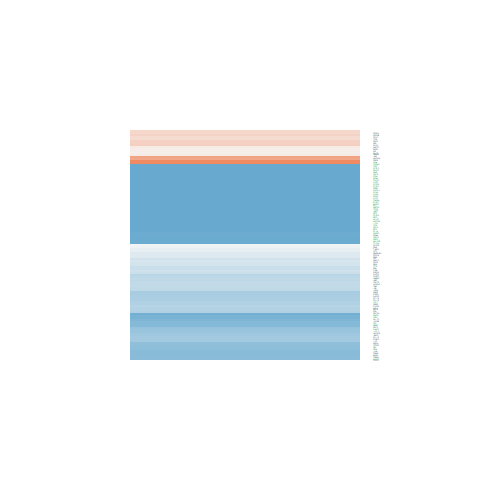

Data behind this chart, as committed beside it:
ID, logFC, AveExpr, t, P.Value, adj.P.Val, B
10212, -1.571, 20.97, -5.782, 1.02328317108959e-06, 3.45809518700571e-05, 5.434
10528, -0.9564, 21.7, -2.48, 0.01753, 0.05344, -3.833
7514, -0.4561, 22.27, -2.364, 0.02315, 0.06494, -4.081
3149, -0.6313, 23.16, -2.175, 0.03572, 0.08907, -4.462
9183, 0.3189, 19.31, 1.17, 0.2492, 0.3706, -6.038
11051, -0.2957, 21.96, -1.173, 0.2478, 0.3695, -6.034
5885, 0.1141, 21.18, 0.4054, 0.6874, 0.7755, -6.635
10492, -0.3624, 22.61, -1.593, 0.1192, 0.2178, -5.475
4683, 0.3519, 19.02, 1.257, 0.2162, 0.3332, -5.935
11168, 0.3466, 22.34, 0.9519, 0.347, 0.4725, -6.265
8726, -1.41, 17.62, -5.31, 4.63714617370375e-06, 0.0001083, 3.967
10535, -0.1074, 18.7, -0.3096, 0.7585, 0.828, -6.669
51747, -0.6302, 20.3, -2.289, 0.02753, 0.07348, -4.234
24137, -1.669, 16.91, -5.802, 9.60458812158731e-07, 3.31940758212033e-05, 5.496
10527, -0.5183, 21.72, -2.69, 0.01045, 0.03701, -3.366
51691, -0.3827, 21.76, -1.065, 0.2936, 0.4174, -6.153
7037, -4.583, 21.82, -6.923, 2.67128619131415e-08, 2.01928146961839e-06, 8.984
1965, -0.4929, 22.27, -2.178, 0.03548, 0.08883, -4.456
983, -1.052, 20.1, -3.886, 0.0003821, 0.003036, -0.2775
203068, -0.3067, 26.24, -0.7278, 0.4711, 0.5912, -6.452
7153, -0.9561, 19.87, -2.688, 0.01049, 0.03713, -3.37
1019, 0.2643, 20.58, 0.7181, 0.4769, 0.5968, -6.459
5111, -2.098, 22.3, -6.502, 1.01912552266604e-07, 5.974363395629e-06, 7.679
2547, -0.4688, 22.95, -1.835, 0.07411, 0.1529, -5.086
7374, 0.1324, 18.72, 0.4098, 0.6842, 0.7732, -6.633
2935, -0.4313, 21.8, -2.01, 0.05137, 0.1157, -4.776
4830, 0.2438, 24.13, 0.9581, 0.3439, 0.4697, -6.259
6118, -0.2376, 21.94, -0.9915, 0.3275, 0.4523, -6.227
3014, 1.478, 21.48, 2.666, 0.01111, 0.03849, -3.422
3925, -0.1835, 22.65, -0.2942, 0.7702, 0.8359, -6.674
3159, 0.7696, 22.4, 1.097, 0.2795, 0.4029, -6.119
1503, -1.292, 21.28, -3.688, 0.0006854, 0.004785, -0.832
3978, -1.039, 18.31, -3.851, 0.000424, 0.003292, -0.3765
4001, -0.8283, 22.65, -1.887, 0.06659, 0.1411, -4.996
10606, 0.09622, 23.05, 0.2529, 0.8017, 0.86, -6.685
7283, -0.05774, 20.59, -0.1888, 0.8512, 0.8966, -6.7
4172, -2.445, 20.72, -6.044, 4.41617611243582e-07, 1.86550968867234e-05, 6.251
1786, -0.9488, 19.6, -2.923, 0.005731, 0.02401, -2.817
3148, -1.152, 23, -2.74, 0.009196, 0.03376, -3.25
6117, -0.7087, 21.41, -2.591, 0.01337, 0.04406, -3.589
1633, -0.7751, 19.93, -2.062, 0.04588, 0.1064, -4.679
5424, -0.5973, 19.76, -1.747, 0.0885, 0.1739, -5.233
1854, -0.1631, 21.51, -0.5719, 0.5707, 0.679, -6.553
4173, -1.252, 20.68, -4.432, 7.3091617634297e-05, 0.0008871, 1.304
4174, -1.369, 20.69, -4.804, 2.29653270439356e-05, 0.0003605, 2.419
4176, -1.615, 20.75, -5.019, 1.16836600180507e-05, 0.0002111, 3.072
6470, 0.3729, 20.61, 0.852, 0.3994, 0.5234, -6.354
6119, -0.1572, 21.03, -0.3668, 0.7157, 0.7976, -6.65
5982, -1.241, 19.64, -4.82, 2.18301541556506e-05, 0.0003445, 2.468
5981, -0.9992, 18.64, -3.441, 0.001393, 0.008293, -1.501
7913, -0.6981, 22.49, -2.42, 0.02026, 0.05923, -3.962
4292, -0.9871, 17.49, -3.358, 0.001759, 0.009876, -1.719
5983, -1.261, 19.37, -5.13, 8.2165060492583e-06, 0.0001668, 3.412
7112, -0.7356, 22.36, -2.082, 0.04395, 0.1031, -4.642
4436, -1.799, 20.67, -6.216, 2.55265888684364e-07, 1.20140752995159e-05, 6.785
5902, 0.08833, 23.04, 0.3953, 0.6948, 0.7811, -6.639
23468, -0.3724, 21.39, -1.031, 0.3088, 0.433, -6.188
4288, -1.145, 17.19, -2.955, 0.005263, 0.0225, -2.738
1027, 3.017, 18.6, 5.708, 1.29742137681696e-06, 4.16407028481197e-05, 5.203
5425, -0.5124, 18.54, -2.064, 0.04565, 0.106, -4.675
... 57 more rows
